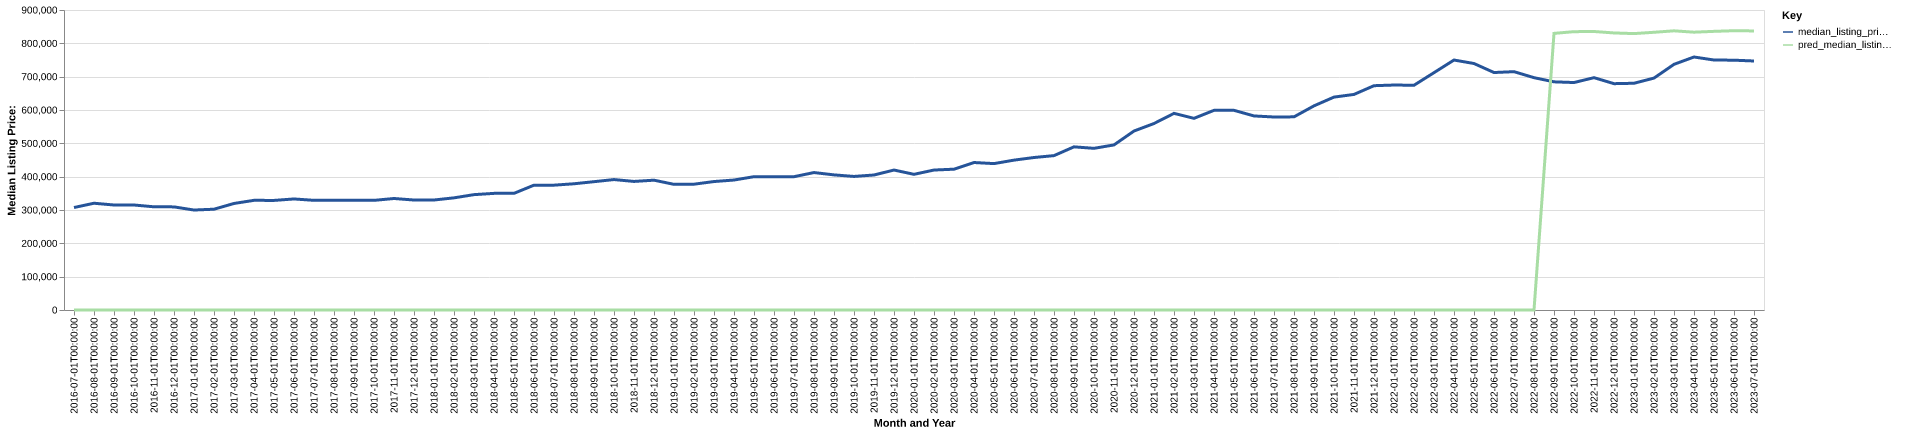

Data behind this chart, as committed beside it:
date, time_idx, median_listing_price, thirty_year_interest_rate_five, month, county_name, active_listing_count, median_days_on_market, pred_median_listing_price, month_year
2016-07-01, 0, 307400, 3.72, 7, fannin, ga, 590.0, 87.0, 0, Jul-2016
2016-08-01, 1, 320300, 3.73, 8, fannin, ga, 582.0, 93.0, 0, Aug-2016
2016-09-01, 2, 315000, 3.66, 9, fannin, ga, 593.0, 87.0, 0, Sep-2016
2016-10-01, 3, 315000, 3.64, 10, fannin, ga, 593.0, 81.0, 0, Oct-2016
2016-11-01, 4, 309575, 3.66, 11, fannin, ga, 585.0, 84.0, 0, Nov-2016
2016-12-01, 5, 309350, 3.48, 12, fannin, ga, 580.0, 100.0, 0, Dec-2016
2017-01-01, 6, 299900, 3.45, 1, fannin, ga, 534.0, 107.0, 0, Jan-2017
2017-02-01, 7, 302363, 3.5, 2, fannin, ga, 534.0, 113.0, 0, Feb-2017
2017-03-01, 8, 319600, 3.52, 3, fannin, ga, 509.0, 113.0, 0, Mar-2017
2017-04-01, 9, 329000, 4.03, 4, fannin, ga, 500.0, 86.0, 0, Apr-2017
2017-05-01, 10, 328750, 4.32, 5, fannin, ga, 508.0, 79.0, 0, May-2017
2017-06-01, 11, 333150, 4.2, 6, fannin, ga, 518.0, 83.0, 0, Jun-2017
2017-07-01, 12, 329000, 4.19, 7, fannin, ga, 531.0, 81.0, 0, Jul-2017
2017-08-01, 13, 329000, 4.3, 8, fannin, ga, 543.0, 84.0, 0, Aug-2017
2017-09-01, 14, 329000, 4.1, 9, fannin, ga, 544.0, 83.0, 0, Sep-2017
2017-10-01, 15, 328900, 4.05, 10, fannin, ga, 553.0, 81.0, 0, Oct-2017
2017-11-01, 16, 334500, 3.94, 11, fannin, ga, 533.0, 87.0, 0, Nov-2017
2017-12-01, 17, 329950, 4.03, 12, fannin, ga, 501.0, 94.0, 0, Dec-2017
2018-01-01, 18, 330000, 3.93, 1, fannin, ga, 450.0, 105.0, 0, Jan-2018
2018-02-01, 19, 336450, 3.83, 2, fannin, ga, 415.0, 107.0, 0, Feb-2018
2018-03-01, 20, 346083, 3.94, 3, fannin, ga, 387.0, 100.0, 0, Mar-2018
2018-04-01, 21, 349889, 3.95, 4, fannin, ga, 434.0, 77.0, 0, Apr-2018
2018-05-01, 22, 350000, 3.99, 5, fannin, ga, 432.0, 63.0, 0, May-2018
2018-06-01, 23, 374500, 4.15, 6, fannin, ga, 461.0, 57.0, 0, Jun-2018
2018-07-01, 24, 374500, 4.4, 7, fannin, ga, 491.0, 68.0, 0, Jul-2018
2018-08-01, 25, 378700, 4.46, 8, fannin, ga, 487.0, 80.0, 0, Aug-2018
2018-09-01, 26, 384950, 4.58, 9, fannin, ga, 500.0, 94.0, 0, Sep-2018
2018-10-01, 27, 391325, 4.66, 10, fannin, ga, 525.0, 96.0, 0, Oct-2018
2018-11-01, 28, 385700, 4.62, 11, fannin, ga, 511.0, 93.0, 0, Nov-2018
2018-12-01, 29, 389450, 4.54, 12, fannin, ga, 465.0, 99.0, 0, Dec-2018
2019-01-01, 30, 376950, 4.6, 1, fannin, ga, 447.0, 108.0, 0, Jan-2019
2019-02-01, 31, 377425, 4.72, 2, fannin, ga, 444.0, 112.0, 0, Feb-2019
2019-03-01, 32, 385386, 4.9, 3, fannin, ga, 458.0, 100.0, 0, Mar-2019
2019-04-01, 33, 389900, 4.94, 4, fannin, ga, 487.0, 85.0, 0, Apr-2019
2019-05-01, 34, 399900, 4.75, 5, fannin, ga, 511.0, 75.0, 0, May-2019
2019-06-01, 35, 399900, 4.51, 6, fannin, ga, 534.0, 76.0, 0, Jun-2019
2019-07-01, 36, 399923, 4.41, 7, fannin, ga, 543.0, 78.0, 0, Jul-2019
2019-08-01, 37, 412336, 4.41, 8, fannin, ga, 527.0, 86.0, 0, Aug-2019
2019-09-01, 38, 405341, 4.2, 9, fannin, ga, 517.0, 94.0, 0, Sep-2019
2019-10-01, 39, 400677, 4.14, 10, fannin, ga, 505.0, 97.0, 0, Oct-2019
2019-11-01, 40, 405000, 3.84, 11, fannin, ga, 462.0, 94.0, 0, Nov-2019
2019-12-01, 41, 419900, 3.81, 12, fannin, ga, 435.0, 99.0, 0, Dec-2019
2020-01-01, 42, 407000, 3.75, 1, fannin, ga, 402.0, 101.0, 0, Jan-2020
2020-02-01, 43, 419900, 3.73, 2, fannin, ga, 378.0, 107.0, 0, Feb-2020
2020-03-01, 44, 422425, 3.78, 3, fannin, ga, 372.0, 93.0, 0, Mar-2020
2020-04-01, 45, 442450, 3.75, 4, fannin, ga, 385.0, 83.0, 0, Apr-2020
2020-05-01, 46, 439200, 3.74, 5, fannin, ga, 382.0, 81.0, 0, May-2020
2020-06-01, 47, 449588, 3.72, 6, fannin, ga, 332.0, 88.0, 0, Jun-2020
2020-07-01, 48, 457475, 3.49, 7, fannin, ga, 288.0, 76.0, 0, Jul-2020
2020-08-01, 49, 463142, 3.65, 8, fannin, ga, 253.0, 77.0, 0, Aug-2020
2020-09-01, 50, 489475, 3.33, 9, fannin, ga, 238.0, 56.0, 0, Sep-2020
2020-10-01, 51, 485000, 3.28, 10, fannin, ga, 237.0, 51.0, 0, Oct-2020
2020-11-01, 52, 495250, 3.21, 11, fannin, ga, 245.0, 50.0, 0, Nov-2020
2020-12-01, 53, 536925, 3.07, 12, fannin, ga, 222.0, 65.0, 0, Dec-2020
2021-01-01, 54, 559450, 2.99, 1, fannin, ga, 197.0, 77.0, 0, Jan-2021
2021-02-01, 55, 589900, 2.93, 2, fannin, ga, 176.0, 69.0, 0, Feb-2021
2021-03-01, 56, 575000, 2.88, 3, fannin, ga, 170.0, 57.0, 0, Mar-2021
2021-04-01, 57, 598963, 2.84, 4, fannin, ga, 181.0, 46.0, 0, Apr-2021
2021-05-01, 58, 599000, 2.71, 5, fannin, ga, 205.0, 43.0, 0, May-2021
2021-06-01, 59, 582175, 2.79, 6, fannin, ga, 231.0, 50.0, 0, Jun-2021
... 25 more rows
